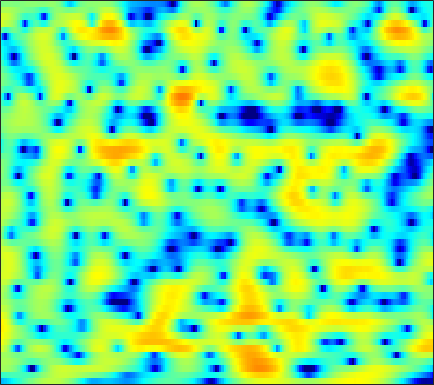

Data behind this chart, as committed beside it:
-8.5417, -8.1383, -7.5519, -6.911, -6.4037, -5.6978, -4.9648, -4.419, -3.6982, -3.0015, -2.3238, -1.8327, -1.2078, -0.61708, -0.20184, 0.31351, 0.78296, 1.1005, 1.4756, 1.7941, 2.0574, 2.2145, 2.3673, 2.4528
-3.322, -3.09, -2.84, -2.654, -2.554, -2.468, -2.429, -2.427, -2.454, -2.498, -2.538, -2.555, -2.52, -2.394, -2.226, -1.898, -1.458, -1.069, -0.5054, 0.07845, 0.6506, 1.058, 1.553, 1.983
1.397, 1.377, 1.279, 1.085, 0.8665, 0.4638, -0.09583, -0.6342, -1.554, -2.772, -4.41, -6.035, -9.105, -14.37, -23.44, -19.35, -11, -7.702, -4.711, -2.585, -0.9912, -0.04354, 0.9629, 1.732
1.506, 1.562, 1.566, 1.48, 1.359, 1.121, 0.8065, 0.5202, 0.08656, -0.4049, -0.9223, -1.302, -1.757, -2.08, -2.183, -2.117, -1.831, -1.51, -1.009, -0.4961, -0.03453, 0.2541, 0.5393, 0.6963
1.316, 1.349, 1.228, 0.9516, 0.6704, 0.2416, -0.1634, -0.4047, -0.5971, -0.6227, -0.4921, -0.323, -0.05124, 0.2442, 0.4599, 0.7214, 0.9374, 1.058, 1.159, 1.164, 1.069, 0.9151, 0.5906, 0.1179
3.655, 3.225, 2.297, 0.893, -0.5525, -3.209, -7.144, -11.26, -13.09, -7.924, -4.172, -2.24, -0.4033, 0.8822, 1.582, 2.248, 2.665, 2.838, 2.904, 2.769, 2.454, 2.076, 1.358, 0.3493
4.733, 4.264, 3.457, 2.461, 1.602, 0.3692, -0.7921, -1.457, -1.859, -1.696, -1.232, -0.8199, -0.3203, 0.05608, 0.2502, 0.3993, 0.4228, 0.3769, 0.2428, 0.0376, -0.2458, -0.5238, -0.9786, -1.538
5.396, 5.036, 4.476, 3.85, 3.349, 2.663, 1.993, 1.522, 0.934, 0.3894, -0.1419, -0.5619, -1.151, -1.825, -2.408, -3.307, -4.295, -5.025, -5.835, -6.226, -6.075, -5.698, -5.046, -4.419
5.958, 5.581, 4.977, 4.278, 3.707, 2.908, 2.094, 1.494, 0.7182, 0.005811, -0.6534, -1.153, -1.89, -2.834, -3.755, -5.419, -7.821, -10.44, -16.09, -21.92, -14.24, -10.44, -7.227, -5.203
5.758, 5.338, 4.535, 3.435, 2.422, 0.8058, -1.059, -2.496, -4.05, -4.59, -4.098, -3.471, -2.712, -2.211, -2.047, -2.06, -2.282, -2.498, -2.729, -2.747, -2.47, -2.124, -1.58, -1.12
4.449, 4.112, 3.36, 2.212, 1.057, -0.9583, -3.638, -6.172, -9.81, -9.977, -6.846, -4.746, -2.699, -1.287, -0.5093, 0.2334, 0.718, 0.9431, 1.126, 1.216, 1.228, 1.172, 1.004, 0.7085
2.849, 2.652, 2.219, 1.607, 1.056, 0.2637, -0.5141, -1.003, -1.45, -1.543, -1.327, -1.026, -0.5117, 0.0482, 0.4383, 0.8867, 1.216, 1.385, 1.505, 1.485, 1.319, 1.088, 0.6198, -0.01915
2.062, 1.809, 1.363, 0.836, 0.4115, -0.1505, -0.6466, -0.9125, -1.075, -1.048, -0.8454, -0.5964, -0.1699, 0.2964, 0.625, 1.002, 1.309, 1.473, 1.596, 1.578, 1.407, 1.188, 0.7416, 0.1219
1.827, 1.423, 0.6535, -0.3406, -1.232, -2.555, -3.853, -4.566, -4.821, -4.236, -3.158, -2.259, -1.135, -0.1845, 0.4103, 1.066, 1.565, 1.841, 2.071, 2.17, 2.134, 2.021, 1.745, 1.315
2.141, 1.814, 1.017, -0.3165, -1.748, -4.472, -8.862, -14.61, -17.78, -9.676, -5.53, -3.522, -1.685, -0.4584, 0.2252, 0.923, 1.444, 1.74, 2.052, 2.284, 2.422, 2.435, 2.344, 2.092
2.86, 2.914, 2.684, 2.113, 1.507, 0.5334, -0.4459, -1.056, -1.526, -1.581, -1.346, -1.165, -1.052, -1.058, -1.133, -1.276, -1.321, -1.2, -0.8006, -0.2326, 0.3539, 0.7351, 1.09, 1.214
3.337, 3.614, 3.756, 3.7, 3.526, 3.147, 2.665, 2.235, 1.591, 0.8735, 0.01836, -0.78, -2.085, -3.773, -5.454, -8.42, -11.94, -12.92, -9.989, -6.591, -4.096, -2.711, -1.422, -0.6309
2.987, 3.424, 3.787, 3.937, 3.905, 3.663, 3.227, 2.777, 2.01, 1.053, -0.1379, -1.162, -2.743, -4.637, -6.22, -8.443, -10.32, -10.72, -9.463, -7.356, -5.337, -4.036, -2.67, -1.741
2.77, 3.304, 3.771, 3.962, 3.941, 3.726, 3.27, 2.79, 1.958, 0.8803, -0.399, -1.497, -3.157, -4.897, -6.119, -7.448, -8.072, -7.938, -7.086, -5.864, -4.499, -3.538, -2.454, -1.615
3.302, 3.623, 3.872, 3.895, 3.791, 3.506, 3.036, 2.558, 1.72, 0.6567, -0.7086, -1.997, -4.113, -6.954, -9.976, -16.47, -23.63, -15.63, -9.912, -6.529, -4.222, -2.923, -1.66, -0.7879
3.19, 3.116, 2.915, 2.645, 2.412, 2.047, 1.655, 1.315, 0.7853, 0.1284, -0.7189, -1.472, -2.645, -4.034, -5.087, -6.218, -6.526, -6.026, -4.752, -3.297, -1.963, -1.141, -0.2486, 0.3513
1.967, 1.325, 0.3827, -0.4789, -0.9979, -1.417, -1.489, -1.407, -1.2, -1.066, -1.015, -1.044, -1.189, -1.322, -1.39, -1.404, -1.216, -0.9611, -0.4948, 0.09191, 0.6772, 1.064, 1.5, 1.766
0.4512, -1.075, -3.755, -7.499, -10.66, -11.44, -8.201, -6.04, -4.066, -2.801, -1.997, -1.619, -1.278, -0.9884, -0.7814, -0.4382, 0.005702, 0.3855, 0.958, 1.545, 2.092, 2.462, 2.826, 3.032
0.8243, -0.4965, -2.694, -5.186, -6.816, -7.449, -6.32, -5.226, -4.094, -3.407, -3.186, -3.239, -3.417, -3.644, -3.641, -3.217, -2.385, -1.558, -0.3639, 0.7421, 1.71, 2.312, 2.927, 3.331
2.186, 1.647, 0.865, 0.05999, -0.484, -1.06, -1.53, -1.858, -2.361, -3.09, -4.232, -5.423, -7.744, -11.38, -14.85, -14.62, -9.439, -6.417, -3.444, -1.291, 0.3143, 1.211, 2.119, 2.722
2.592, 2.497, 2.26, 1.884, 1.534, 1, 0.3557, -0.2026, -1.085, -2.18, -3.472, -4.655, -6.457, -8.293, -9.317, -9.089, -7.314, -5.571, -3.467, -1.693, -0.2742, 0.5542, 1.373, 1.878
2.477, 2.681, 2.743, 2.635, 2.421, 1.961, 1.346, 0.7752, -0.14, -1.176, -2.295, -3.125, -4.078, -4.743, -4.899, -4.654, -3.91, -3.125, -1.971, -0.8319, 0.1232, 0.709, 1.236, 1.452
2.405, 2.793, 3.076, 3.107, 2.976, 2.584, 1.95, 1.309, 0.2492, -1.076, -2.723, -4.097, -6.124, -7.701, -7.986, -6.877, -4.867, -3.374, -1.595, -0.1614, 0.9079, 1.454, 1.868, 1.908
1.531, 2.004, 2.395, 2.477, 2.367, 2.023, 1.417, 0.8037, -0.2461, -1.633, -3.47, -5.304, -8.734, -13.92, -15.96, -10.58, -6.005, -3.622, -1.29, 0.3627, 1.518, 2.089, 2.49, 2.525
-0.09035, 0.3452, 0.6262, 0.5891, 0.3939, -0.0378, -0.598, -1.075, -1.757, -2.441, -3.099, -3.573, -4.029, -4.208, -3.938, -3.137, -1.918, -0.9708, 0.2725, 1.284, 2.037, 2.428, 2.697, 2.668
-0.5534, -0.4235, -0.6252, -1.16, -1.793, -2.883, -4.058, -4.826, -5.391, -5.254, -4.636, -3.986, -3.106, -2.163, -1.483, -0.5421, 0.3676, 1.04, 1.828, 2.482, 2.958, 3.163, 3.247, 3.072
0.1616, -0.1485, -0.8952, -2.131, -3.432, -5.911, -9.75, -14.41, -21.85, -13.46, -8.535, -6.119, -3.86, -2.111, -1.084, 0.1249, 1.129, 1.81, 2.56, 3.175, 3.612, 3.806, 3.849, 3.639
0.5164, 0.06788, -0.7304, -1.886, -2.88, -4.587, -6.511, -7.8, -8.642, -8.049, -6.642, -5.493, -4.08, -2.826, -1.977, -0.9203, 0.04007, 0.7124, 1.557, 2.327, 2.941, 3.303, 3.586, 3.626
0.09394, -0.1631, -0.6542, -1.302, -1.922, -2.804, -3.759, -4.396, -5.067, -5.498, -5.564, -5.537, -5.25, -4.924, -4.543, -3.998, -3.18, -2.436, -1.244, 0.00909, 1.205, 1.978, 2.819, 3.359
-1.331, -1.143, -1.124, -1.347, -1.798, -2.59, -3.651, -4.623, -6.064, -7.433, -8.475, -8.829, -9.001, -9.201, -9.654, -10.64, -11.14, -9.936, -6.731, -3.542, -0.8924, 0.6513, 2.24, 3.36
-4.09, -3.003, -2.12, -1.888, -2.026, -2.818, -4.252, -5.915, -9.233, -14.7, -24.12, -19.29, -13.92, -11.81, -11.69, -12.87, -14.69, -13.11, -8.235, -4.216, -1.274, 0.4369, 2.153, 3.409
-4.686, -3.326, -2.118, -1.551, -1.449, -1.805, -2.684, -3.659, -5.306, -7.102, -8.324, -8.296, -7.564, -6.571, -5.923, -5.197, -4.368, -3.607, -2.351, -0.9879, 0.3111, 1.161, 2.112, 2.851
-2.25, -1.518, -0.7419, -0.2158, -0.05221, -0.004795, -0.192, -0.4313, -0.8293, -1.212, -1.486, -1.565, -1.512, -1.335, -1.124, -0.8264, -0.476, -0.2059, 0.1475, 0.4742, 0.7235, 0.8475, 0.9249, 0.8984
-0.4915, -0.03607, 0.4756, 0.8859, 1.113, 1.315, 1.424, 1.444, 1.417, 1.36, 1.314, 1.261, 1.234, 1.203, 1.176, 1.135, 1.035, 0.9263, 0.6871, 0.3219, -0.2181, -0.7507, -1.675, -2.825
0.09779, 0.4344, 0.8365, 1.189, 1.446, 1.714, 1.931, 2.055, 2.174, 2.239, 2.259, 2.234, 2.163, 2.042, 1.897, 1.663, 1.316, 0.9954, 0.438, -0.3045, -1.307, -2.272, -3.973, -6.355
-0.2084, 0.04885, 0.3957, 0.728, 0.9956, 1.338, 1.659, 1.885, 2.139, 2.317, 2.393, 2.409, 2.322, 2.15, 1.958, 1.619, 1.205, 0.8234, 0.2441, -0.4606, -1.326, -2.099, -3.34, -4.838
-1.157, -1.049, -0.8619, -0.5464, -0.2483, 0.3135, 0.9382, 1.389, 1.902, 2.276, 2.485, 2.524, 2.432, 2.171, 1.904, 1.439, 0.9432, 0.5649, 0.09042, -0.3224, -0.6773, -0.9625, -1.389, -1.91
-2.551, -3.182, -4.169, -4.445, -3.779, -2.118, -0.3617, 0.7352, 1.834, 2.539, 2.898, 2.922, 2.715, 2.212, 1.648, 0.7222, -0.3568, -1.077, -1.666, -1.569, -0.926, -0.328, 0.3738, 0.8302
-3.101, -5.032, -9.835, -18, -11.73, -5.282, -1.891, -0.2833, 1.081, 1.79, 1.997, 1.909, 1.448, 0.645, -0.2637, -2.025, -4.865, -8.396, -16.72, -10.71, -4.463, -1.652, 0.8274, 2.397
-1.279, -1.964, -2.841, -3.319, -3.218, -2.688, -2.045, -1.699, -1.507, -1.679, -2.183, -2.672, -3.419, -4.122, -4.537, -5.131, -5.827, -6.288, -6.373, -5.085, -2.884, -1.182, 0.7682, 2.248
0.06711, -0.3464, -0.9031, -1.42, -1.738, -2.185, -2.675, -3.148, -4.041, -5.346, -7.202, -9.135, -12.09, -13.49, -12.08, -9.207, -6.821, -5.372, -3.69, -2.161, -0.7185, 0.3069, 1.533, 2.545
0.16, -0.3223, -0.9933, -1.68, -2.231, -2.946, -3.712, -4.34, -5.339, -6.648, -8.458, -10.24, -13.12, -14.28, -12.36, -8.826, -5.929, -4.174, -2.245, -0.6868, 0.6113, 1.428, 2.329, 3.027
-0.8518, -1.51, -2.468, -3.465, -4.206, -5.061, -5.707, -6.022, -6.246, -6.352, -6.413, -6.394, -6.175, -5.615, -4.938, -3.728, -2.366, -1.361, -0.1121, 0.9884, 1.9, 2.455, 3.029, 3.412
-2.373, -3.31, -4.862, -6.769, -8.403, -10.53, -11.46, -10.93, -9.245, -7.432, -5.866, -4.851, -3.636, -2.523, -1.738, -0.7044, 0.2874, 0.9732, 1.792, 2.496, 3.037, 3.337, 3.588, 3.66
-3.549, -4.557, -6.322, -8.798, -11.36, -16.5, -21.27, -16.69, -11.3, -7.833, -5.369, -3.924, -2.321, -1, -0.1498, 0.8454, 1.694, 2.239, 2.84, 3.281, 3.572, 3.683, 3.67, 3.469
-4.08, -4.863, -5.939, -7.007, -7.695, -8.277, -8.206, -7.67, -6.438, -4.945, -3.46, -2.429, -1.179, -0.06377, 0.6812, 1.526, 2.22, 2.651, 3.092, 3.361, 3.466, 3.424, 3.199, 2.78
-5.063, -6.051, -6.854, -6.856, -6.484, -5.83, -5.051, -4.408, -3.531, -2.631, -1.731, -1.049, -0.1679, 0.6672, 1.263, 1.97, 2.563, 2.913, 3.245, 3.418, 3.384, 3.22, 2.813, 2.17
-7.669, -12.99, -17.4, -10.13, -7.026, -4.571, -3.099, -2.386, -1.761, -1.347, -0.9454, -0.5614, 0.08845, 0.8472, 1.438, 2.213, 2.866, 3.233, 3.569, 3.728, 3.692, 3.533, 3.102, 2.344
-0.6039, -2.128, -3.09, -2.538, -1.748, -0.9034, -0.5465, -0.6922, -1.382, -2.594, -3.95, -4.477, -3.71, -1.906, -0.6127, 0.7466, 1.627, 2.033, 2.317, 2.433, 2.559, 2.654, 2.693, 2.513
3.717, 3.207, 2.651, 2.226, 1.909, 1.443, 0.6628, -0.2289, -2.064, -5.076, -10.36, -15.81, -11.04, -5.978, -3.845, -2.363, -1.983, -2.263, -3.244, -4.346, -4.35, -3.343, -1.529, 0.002209
3.626, 3.459, 3.193, 2.852, 2.537, 1.994, 1.283, 0.6355, -0.3999, -1.545, -2.562, -3.068, -3.209, -2.939, -2.733, -2.816, -3.551, -4.744, -7.639, -13.07, -15.35, -9.915, -5.108, -2.217
1.792, 1.919, 1.96, 1.877, 1.756, 1.494, 1.174, 0.8979, 0.5122, 0.1506, -0.1666, -0.3603, -0.5589, -0.7242, -0.8839, -1.193, -1.672, -2.15, -2.837, -3.319, -3.28, -2.838, -1.914, -0.9521
-0.3354, -0.03756, 0.1432, 0.1594, 0.1009, 0.01594, -0.05049, -0.07404, -0.04696, 0.02851, 0.1337, 0.2318, 0.3462, 0.4181, 0.4343, 0.4184, 0.3539, 0.2982, 0.2471, 0.2437, 0.3136, 0.4154, 0.5866, 0.7059
